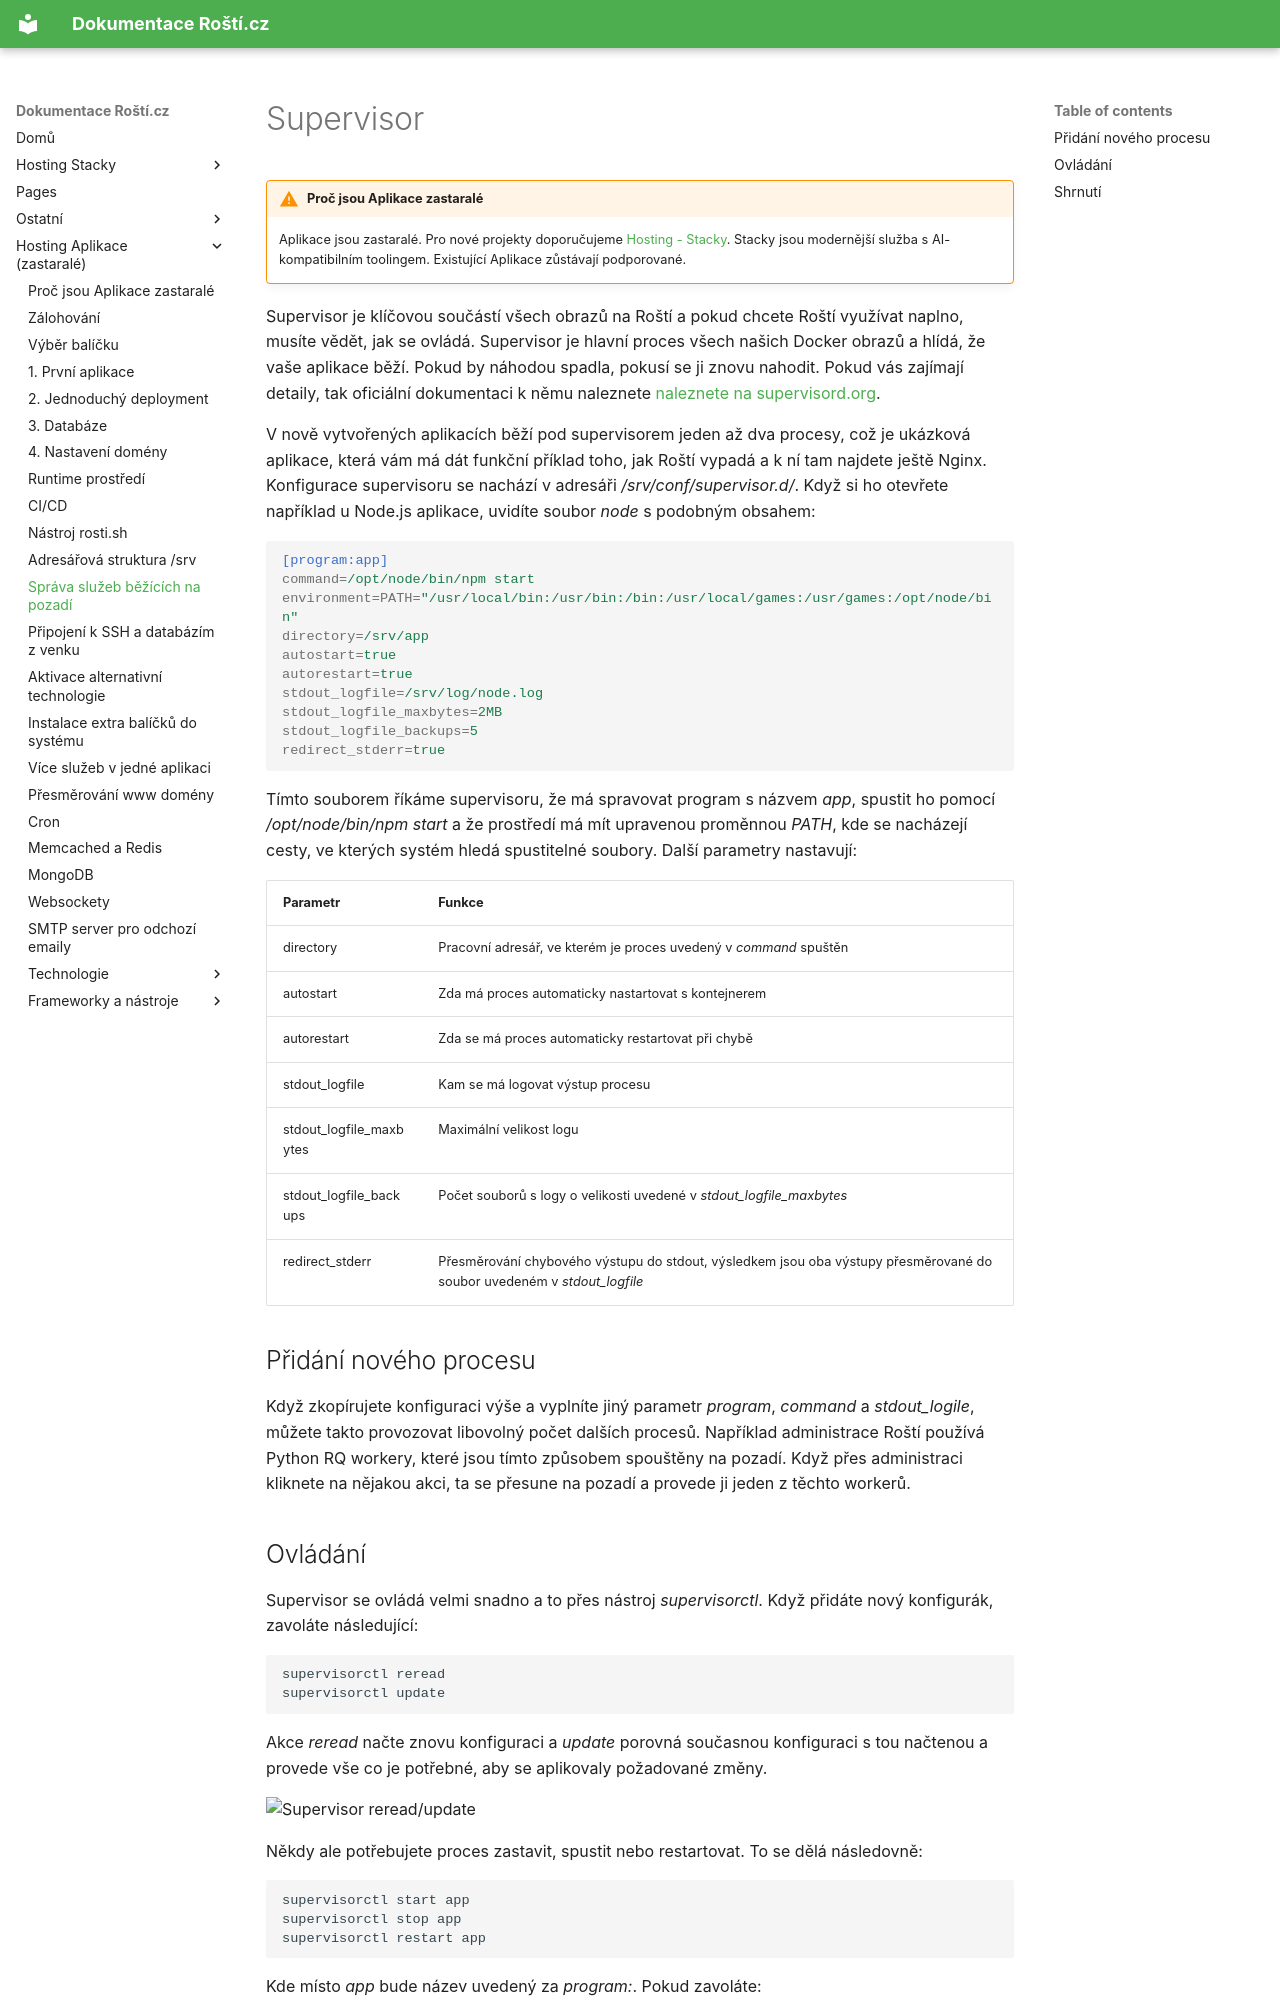

repository: rosti-cz/docs · page: cs/supervisor/index.html · generator: mkdocs

# Supervisor

!!! warning "Proč jsou Aplikace zastaralé"
    Aplikace jsou zastaralé. Pro nové projekty doporučujeme [Hosting - Stacky](stacks/quickstart.md). Stacky jsou modernější služba s AI-kompatibilním toolingem. Existující Aplikace zůstávají podporované.

Supervisor je klíčovou součástí všech obrazů na Roští a pokud chcete Roští využívat naplno, musíte vědět, jak se ovládá. Supervisor je hlavní proces všech našich Docker obrazů a hlídá, že vaše aplikace běží. Pokud by náhodou spadla, pokusí se ji znovu nahodit. Pokud vás zajímají detaily, tak oficiální dokumentaci k němu naleznete [naleznete na supervisord.org](http://supervisord.org/).

V nově vytvořených aplikacích běží pod supervisorem jeden až dva procesy, což je ukázková aplikace, která vám má dát funkční příklad toho, jak Roští vypadá a k ní tam najdete ještě Nginx. Konfigurace supervisoru se nachází v adresáři */srv/conf/supervisor.d/*. Když si ho otevřete například u Node.js aplikace, uvidíte soubor *node* s podobným obsahem:

```ini
[program:app]
command=/opt/node/bin/npm start
environment=PATH="/usr/local/bin:/usr/bin:/bin:/usr/local/games:/usr/games:/opt/node/bin"
directory=/srv/app
autostart=true
autorestart=true
stdout_logfile=/srv/log/node.log
stdout_logfile_maxbytes=2MB
stdout_logfile_backups=5
redirect_stderr=true
```

Tímto souborem říkáme supervisoru, že má spravovat program s názvem *app*, spustit ho pomocí */opt/node/bin/npm start* a že prostředí má mít upravenou proměnnou *PATH*, kde se nacházejí cesty, ve kterých systém hledá spustitelné soubory. Další parametry nastavují:

|Parametr|Funkce|
|-|-|
|directory|Pracovní adresář, ve kterém je proces uvedený v *command* spuštěn|
|autostart|Zda má proces automaticky nastartovat s kontejnerem|
|autorestart|Zda se má proces automaticky restartovat při chybě|
|stdout_logfile|Kam se má logovat výstup procesu|
|stdout_logfile_maxbytes|Maximální velikost logu|
|stdout_logfile_backups|Počet souborů s logy o velikosti uvedené v *stdout_logfile_maxbytes*|
|redirect_stderr|Přesměrování chybového výstupu do stdout, výsledkem jsou oba výstupy přesměrované do soubor uvedeném v *stdout_logfile*|

## Přidání nového procesu

Když zkopírujete konfiguraci výše a vyplníte jiný parametr *program*, *command* a *stdout_logile*, můžete takto provozovat libovolný počet dalších procesů. Například administrace Roští používá Python RQ workery, které jsou tímto způsobem spouštěny na pozadí. Když přes administraci kliknete na nějakou akci, ta se přesune na pozadí a provede ji jeden z těchto workerů.
